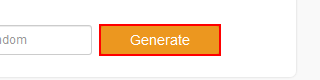
Workflow: Main

Step 1: click on the text box 'generate'

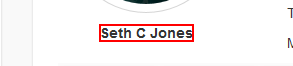
Step 2: get-text from the text in window 'Fake Person/Name Generator | User Identity, Account and Profile Generator' (firefox.exe)

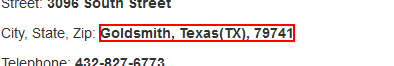
Step 3: get-text from the paragraph 'City, State, Zip: *' in window 'Fake Person/Name Generator | User Identity, Account and Profile Generator' (firefox.exe)

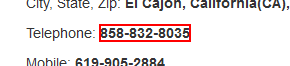
Step 4: get-text from the paragraph 'Telephone: *' in window 'Fake Person/Name Generator | User Identity, Account and Profile Generator' (firefox.exe)

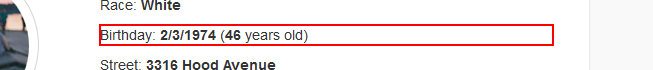
Step 5: get-text from the paragraph 'Birthday: * ( *years old)' in window 'Fake Person/Name Generator | User Identity, Account and Profile Generator' (firefox.exe)

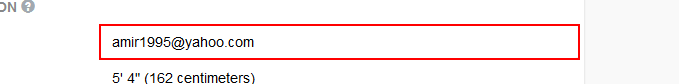
Step 6: get-text from the text box in window 'Fake Person/Name Generator | User Identity, Account and Profile Generator' (firefox.exe)